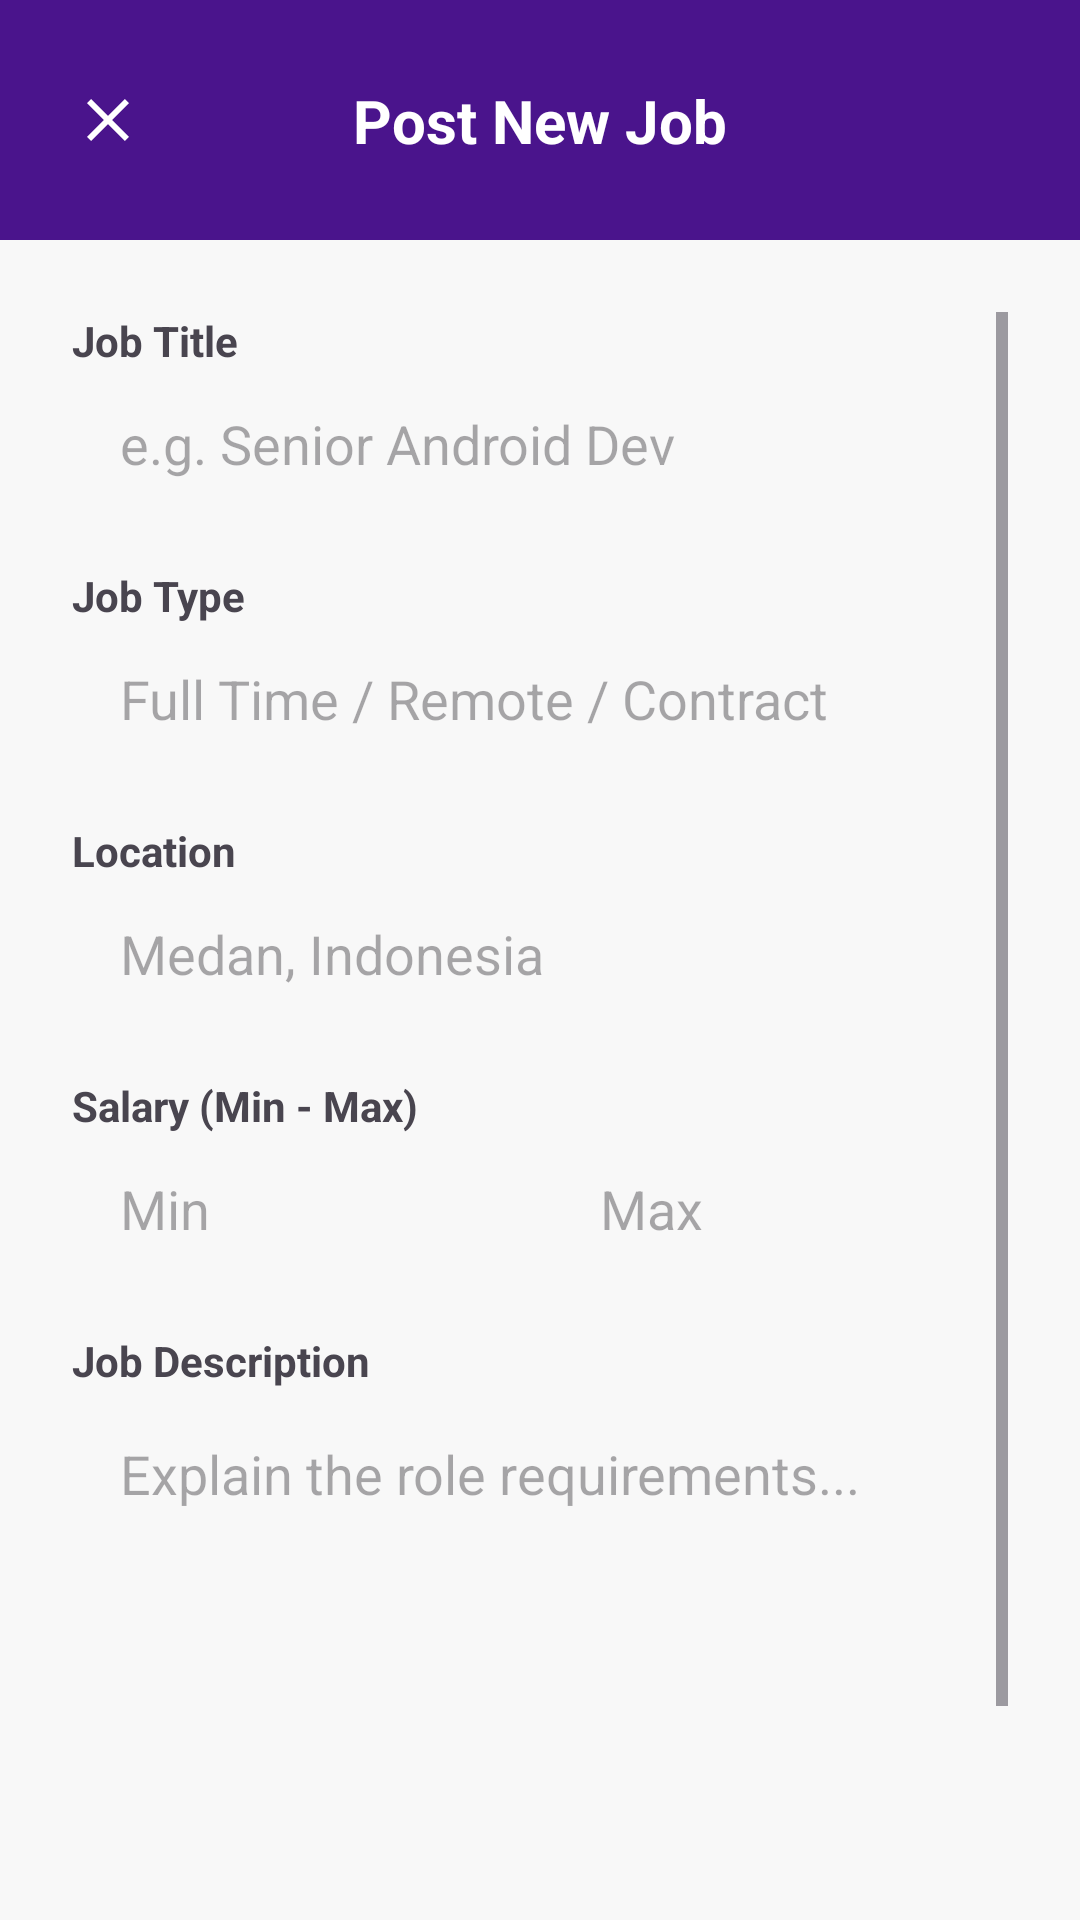

Here is an Android app screen rendered from its layout file. Give the layout XML and the strings, colors and styles it references.
<!-- AndroidManifest.xml: application theme Theme.YDjob -->
<!-- res/layout/activity_add_job.xml -->
<?xml version="1.0" encoding="utf-8"?>
<androidx.constraintlayout.widget.ConstraintLayout xmlns:android="http://schemas.android.com/apk/res/android"
    xmlns:app="http://schemas.android.com/apk/res-auto"
    android:layout_width="match_parent"
    android:layout_height="match_parent"
    android:background="#F8F8F8">

    <View
        android:id="@+id/header"
        android:layout_width="match_parent"
        android:layout_height="80dp"
        android:background="@color/purple_primary"
        app:layout_constraintTop_toTopOf="parent"/>

    <TextView
        android:layout_width="wrap_content"
        android:layout_height="wrap_content"
        android:text="Post New Job"
        android:textColor="@color/white"
        android:textSize="20sp"
        android:textStyle="bold"
        app:layout_constraintBottom_toBottomOf="@id/header"
        app:layout_constraintEnd_toEndOf="parent"
        app:layout_constraintStart_toStartOf="parent"
        app:layout_constraintTop_toTopOf="parent"/>

    <ImageButton
        android:id="@+id/btnClose"
        android:layout_width="40dp"
        android:layout_height="40dp"
        android:src="@drawable/ic_close"
        android:background="?attr/selectableItemBackgroundBorderless"
        app:tint="@color/white"
        android:layout_marginStart="16dp"
        app:layout_constraintStart_toStartOf="parent"
        app:layout_constraintTop_toTopOf="parent"
        app:layout_constraintBottom_toBottomOf="@id/header"/>

    <ScrollView
        android:layout_width="match_parent"
        android:layout_height="0dp"
        android:padding="24dp"
        app:layout_constraintBottom_toBottomOf="parent"
        app:layout_constraintTop_toBottomOf="@id/header">

        <LinearLayout
            android:layout_width="match_parent"
            android:layout_height="wrap_content"
            android:orientation="vertical">

            <TextView android:text="Job Title" android:textStyle="bold" android:layout_width="wrap_content" android:layout_height="wrap_content"/>
            <EditText
                android:id="@+id/etJobTitle"
                android:layout_width="match_parent"
                android:layout_height="50dp"
                android:background="@drawable/bg_search_rounded"
                android:paddingHorizontal="16dp"
                android:layout_marginBottom="16dp"
                android:hint="e.g. Senior Android Dev"/>

            <TextView android:text="Job Type" android:textStyle="bold" android:layout_width="wrap_content" android:layout_height="wrap_content"/>
            <EditText
                android:id="@+id/etJobType"
                android:layout_width="match_parent"
                android:layout_height="50dp"
                android:background="@drawable/bg_search_rounded"
                android:paddingHorizontal="16dp"
                android:layout_marginBottom="16dp"
                android:hint="Full Time / Remote / Contract"/>

            <TextView android:text="Location" android:textStyle="bold" android:layout_width="wrap_content" android:layout_height="wrap_content"/>
            <EditText
                android:id="@+id/etJobLocation"
                android:layout_width="match_parent"
                android:layout_height="50dp"
                android:background="@drawable/bg_search_rounded"
                android:paddingHorizontal="16dp"
                android:layout_marginBottom="16dp"
                android:hint="Medan, Indonesia"/>

            <TextView android:text="Salary (Min - Max)" android:textStyle="bold" android:layout_width="wrap_content" android:layout_height="wrap_content"/>
            <LinearLayout
                android:layout_width="match_parent"
                android:layout_height="wrap_content"
                android:orientation="horizontal"
                android:layout_marginBottom="16dp">
                <EditText
                    android:id="@+id/etSalaryMin"
                    android:layout_width="0dp"
                    android:layout_weight="1"
                    android:layout_height="50dp"
                    android:inputType="number"
                    android:background="@drawable/bg_search_rounded"
                    android:paddingHorizontal="16dp"
                    android:hint="Min"
                    android:layout_marginEnd="8dp"/>
                <EditText
                    android:id="@+id/etSalaryMax"
                    android:layout_width="0dp"
                    android:layout_weight="1"
                    android:layout_height="50dp"
                    android:inputType="number"
                    android:background="@drawable/bg_search_rounded"
                    android:paddingHorizontal="16dp"
                    android:hint="Max"/>
            </LinearLayout>

            <TextView android:text="Job Description" android:textStyle="bold" android:layout_width="wrap_content" android:layout_height="wrap_content"/>
            <EditText
                android:id="@+id/etJobDesc"
                android:layout_width="match_parent"
                android:layout_height="150dp"
                android:background="@drawable/bg_search_rounded"
                android:padding="16dp"
                android:gravity="top"
                android:layout_marginBottom="24dp"
                android:hint="Explain the role requirements..."/>

            <com.google.android.material.button.MaterialButton
                android:id="@+id/btnPostJob"
                android:layout_width="match_parent"
                android:layout_height="60dp"
                android:text="Post Job Now"
                android:textStyle="bold"
                android:backgroundTint="@color/purple_primary"
                app:cornerRadius="30dp"/>

        </LinearLayout>
    </ScrollView>
</androidx.constraintlayout.widget.ConstraintLayout>
<!-- resources referenced by this layout -->
<resources>
  <color name="purple_primary">#4A148C</color>
  <color name="white">#FFFFFFFF</color>
  <!-- drawable ic_close (drawable) -->
  <vector xmlns:android="http://schemas.android.com/apk/res/android"
      android:width="24dp"
      android:height="24dp"
      android:viewportWidth="24"
      android:viewportHeight="24"
      android:tint="#9E9E9E"> <path
      android:fillColor="@android:color/white"
      android:pathData="M19,6.41L17.59,5 12,10.59 6.41,5 5,6.41 10.59,12 5,17.59 6.41,19 12,13.41 17.59,19 19,17.59 13.41,12z"/>
  </vector>
  <style name="Theme.YDjob" parent="Base.Theme.YDjob" />
  <style name="Base.Theme.YDjob" parent="Theme.Material3.DayNight.NoActionBar">
          
          
      </style>
</resources>
